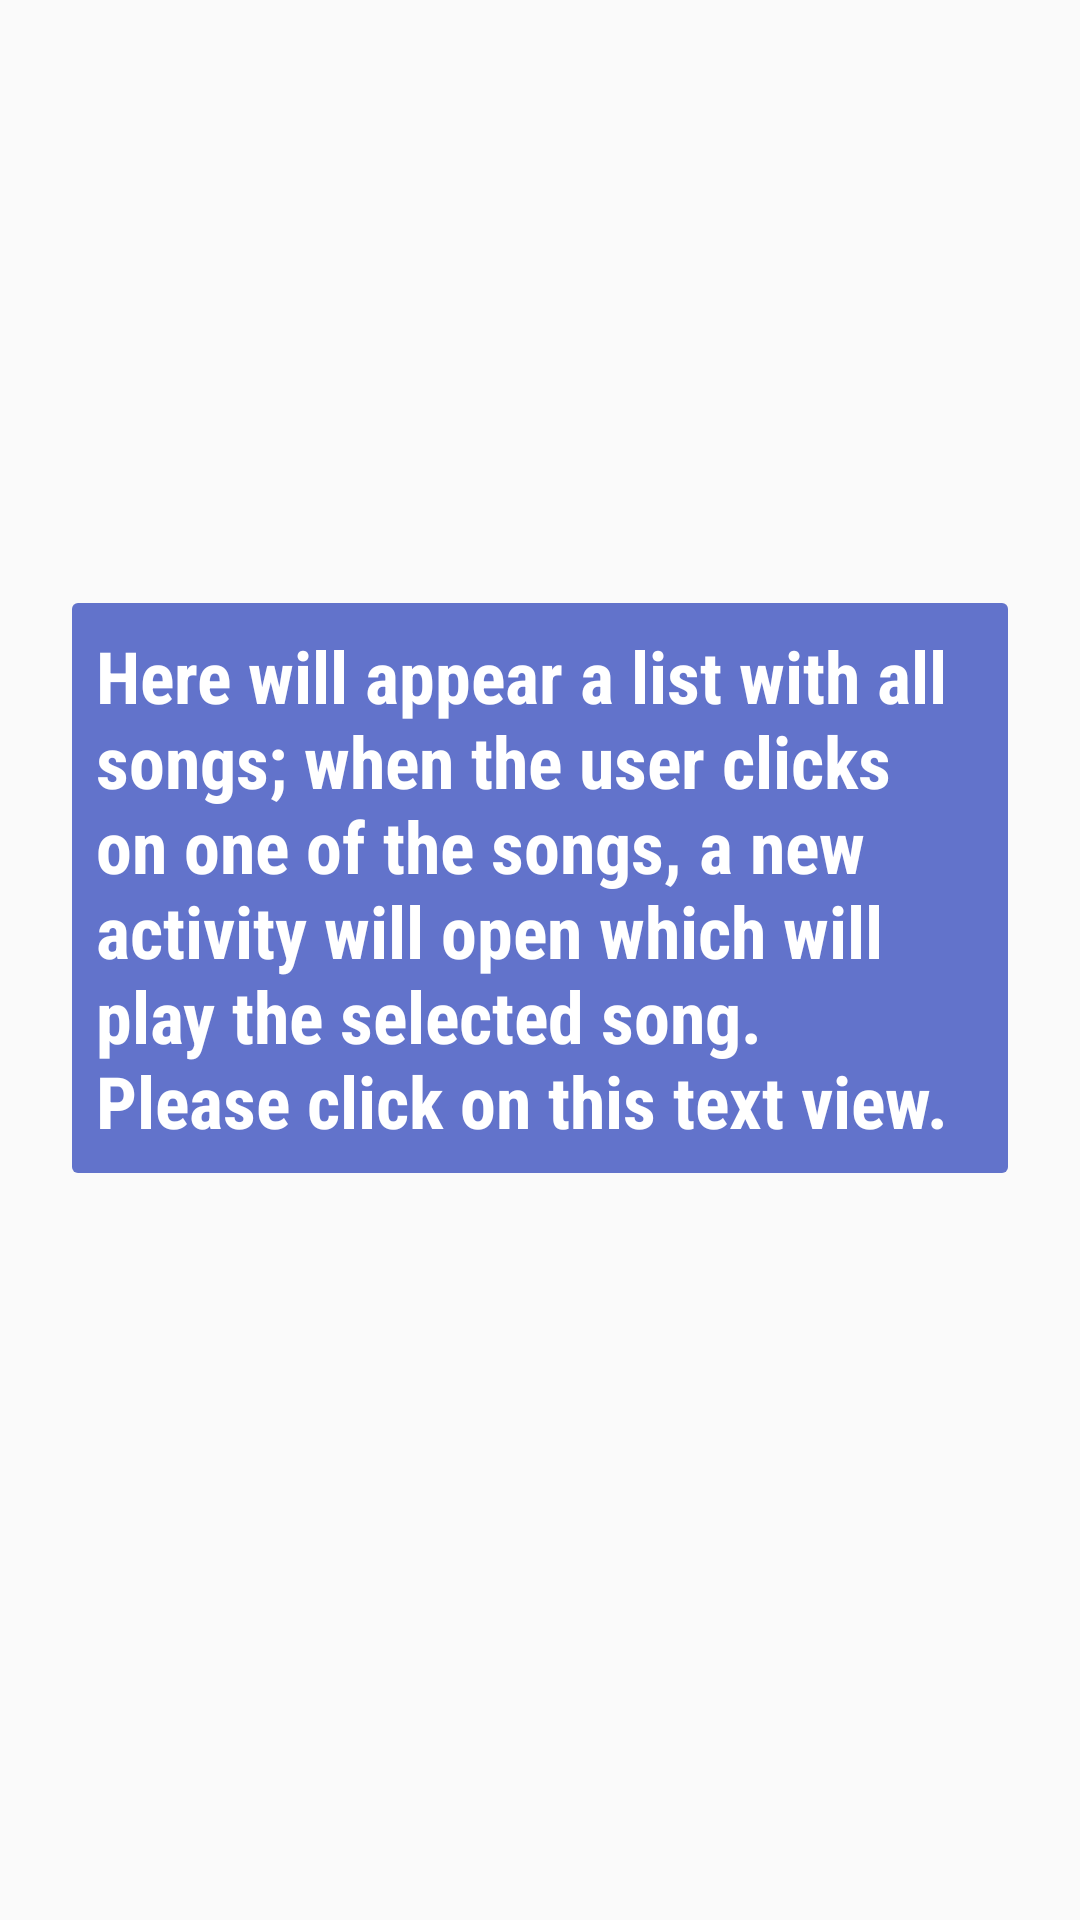

Produce the Android XML layout that renders to this screen, including the resource entries it uses.
<!-- AndroidManifest.xml: application theme AppTheme -->
<!-- res/layout/fragment_view.xml -->
<?xml version="1.0" encoding="utf-8"?>
<FrameLayout xmlns:android="http://schemas.android.com/apk/res/android"
    android:layout_width="match_parent"
    android:layout_height="match_parent">

    <LinearLayout
        android:layout_width="match_parent"
        android:layout_height="match_parent"
        android:gravity="center"
        android:orientation="vertical">

        <RelativeLayout
            android:id="@+id/fragmentViewId"
            style="@style/Tab1ButtonStyleLayout">

            <TextView
                android:id="@+id/fragment_text_view"
                style="@style/Tab1ButtonStyleText"
                android:text="@string/tab_1_body" />

            <ImageView style="@style/Tab1ButtonStyleImage" />
        </RelativeLayout>

    </LinearLayout>
</FrameLayout>
<!-- resources referenced by this layout -->
<resources>
  <string name="tab_1_body">Here will appear a list with all songs; when the user clicks on one of the songs, a new activity will open which will play the selected song.
          \nPlease click on this text view.</string>
  <style name="Tab1ButtonStyleImage">
          <item name="android:layout_width">wrap_content</item>
          <item name="android:layout_height">wrap_content</item>
          <item name="android:layout_alignParentRight">true</item>
      </style>
  <style name="Tab1ButtonStyleLayout">
          <item name="android:layout_width">match_parent</item>
          <item name="android:layout_height">wrap_content</item>
          <item name="android:clickable">true</item>
          <item name="android:background">@drawable/tab1_button_pressed_selector</item>
          <item name="android:layout_marginBottom">@dimen/tab_1_distance_between_buttons</item>
          <item name="android:layout_marginLeft">@dimen/tab_1_left_right_margin</item>
          <item name="android:layout_marginRight">@dimen/tab_1_left_right_margin</item>
          <item name="android:padding">@dimen/tab_1_buttons_vertical_padding</item>
      </style>
  <style name="Tab1ButtonStyleText">
          <item name="android:layout_width">wrap_content</item>
          <item name="android:layout_height">wrap_content</item>
          <item name="android:layout_centerInParent">true</item>
          <item name="android:textColor">@color/backgroundColor</item>
          <item name="android:textSize">@dimen/tab_1_buttons_text_size</item>
          <item name="android:fontFamily">sans-serif-condensed</item>
          <item name="android:textStyle">bold</item>
      </style>
  <style name="AppTheme" parent="Theme.AppCompat.Light.DarkActionBar">
          
          <item name="colorPrimary">@color/colorPrimary</item>
          <item name="colorPrimaryDark">@color/colorPrimaryDark</item>
          <item name="colorAccent">@color/colorAccent</item>
  
          
          <item name="android:windowContentOverlay">@null</item>
  
      </style>
  <!-- drawable tab1_button_pressed_selector (drawable) -->
  <?xml version="1.0" encoding="utf-8"?>
  <selector xmlns:android="http://schemas.android.com/apk/res/android">
      <item android:drawable="@drawable/tab1_shape_pressed" android:state_pressed="true" />
      <item android:drawable="@drawable/tab1_shape_unpressed" android:state_pressed="false"/>
  </selector>
  <dimen name="tab_1_distance_between_buttons">48dp</dimen>
  <dimen name="tab_1_left_right_margin">24dp</dimen>
  <dimen name="tab_1_buttons_vertical_padding">8dp</dimen>
  <color name="backgroundColor">#FFFFFF</color>
  <dimen name="tab_1_buttons_text_size">24sp</dimen>
  <color name="colorPrimary">#3F51B5</color>
  <color name="colorPrimaryDark">#303F9F</color>
  <color name="colorAccent">#6273CB</color>
  <!-- drawable tab1_shape_pressed (drawable) -->
  <?xml version="1.0" encoding="utf-8"?>
  <shape xmlns:android="http://schemas.android.com/apk/res/android"
      android:shape="rectangle">
      <corners android:radius="2dp" />
      <solid
          android:color="@color/colorAccentPressed" />
  </shape>
  <!-- drawable tab1_shape_unpressed (drawable) -->
  <?xml version="1.0" encoding="utf-8"?>
  <shape xmlns:android="http://schemas.android.com/apk/res/android"
      android:shape="rectangle">
      <corners android:radius="2dp" />
      <solid
          android:color="@color/colorAccent" />
  </shape>
  <color name="colorAccentPressed">#303F9F</color>
</resources>
